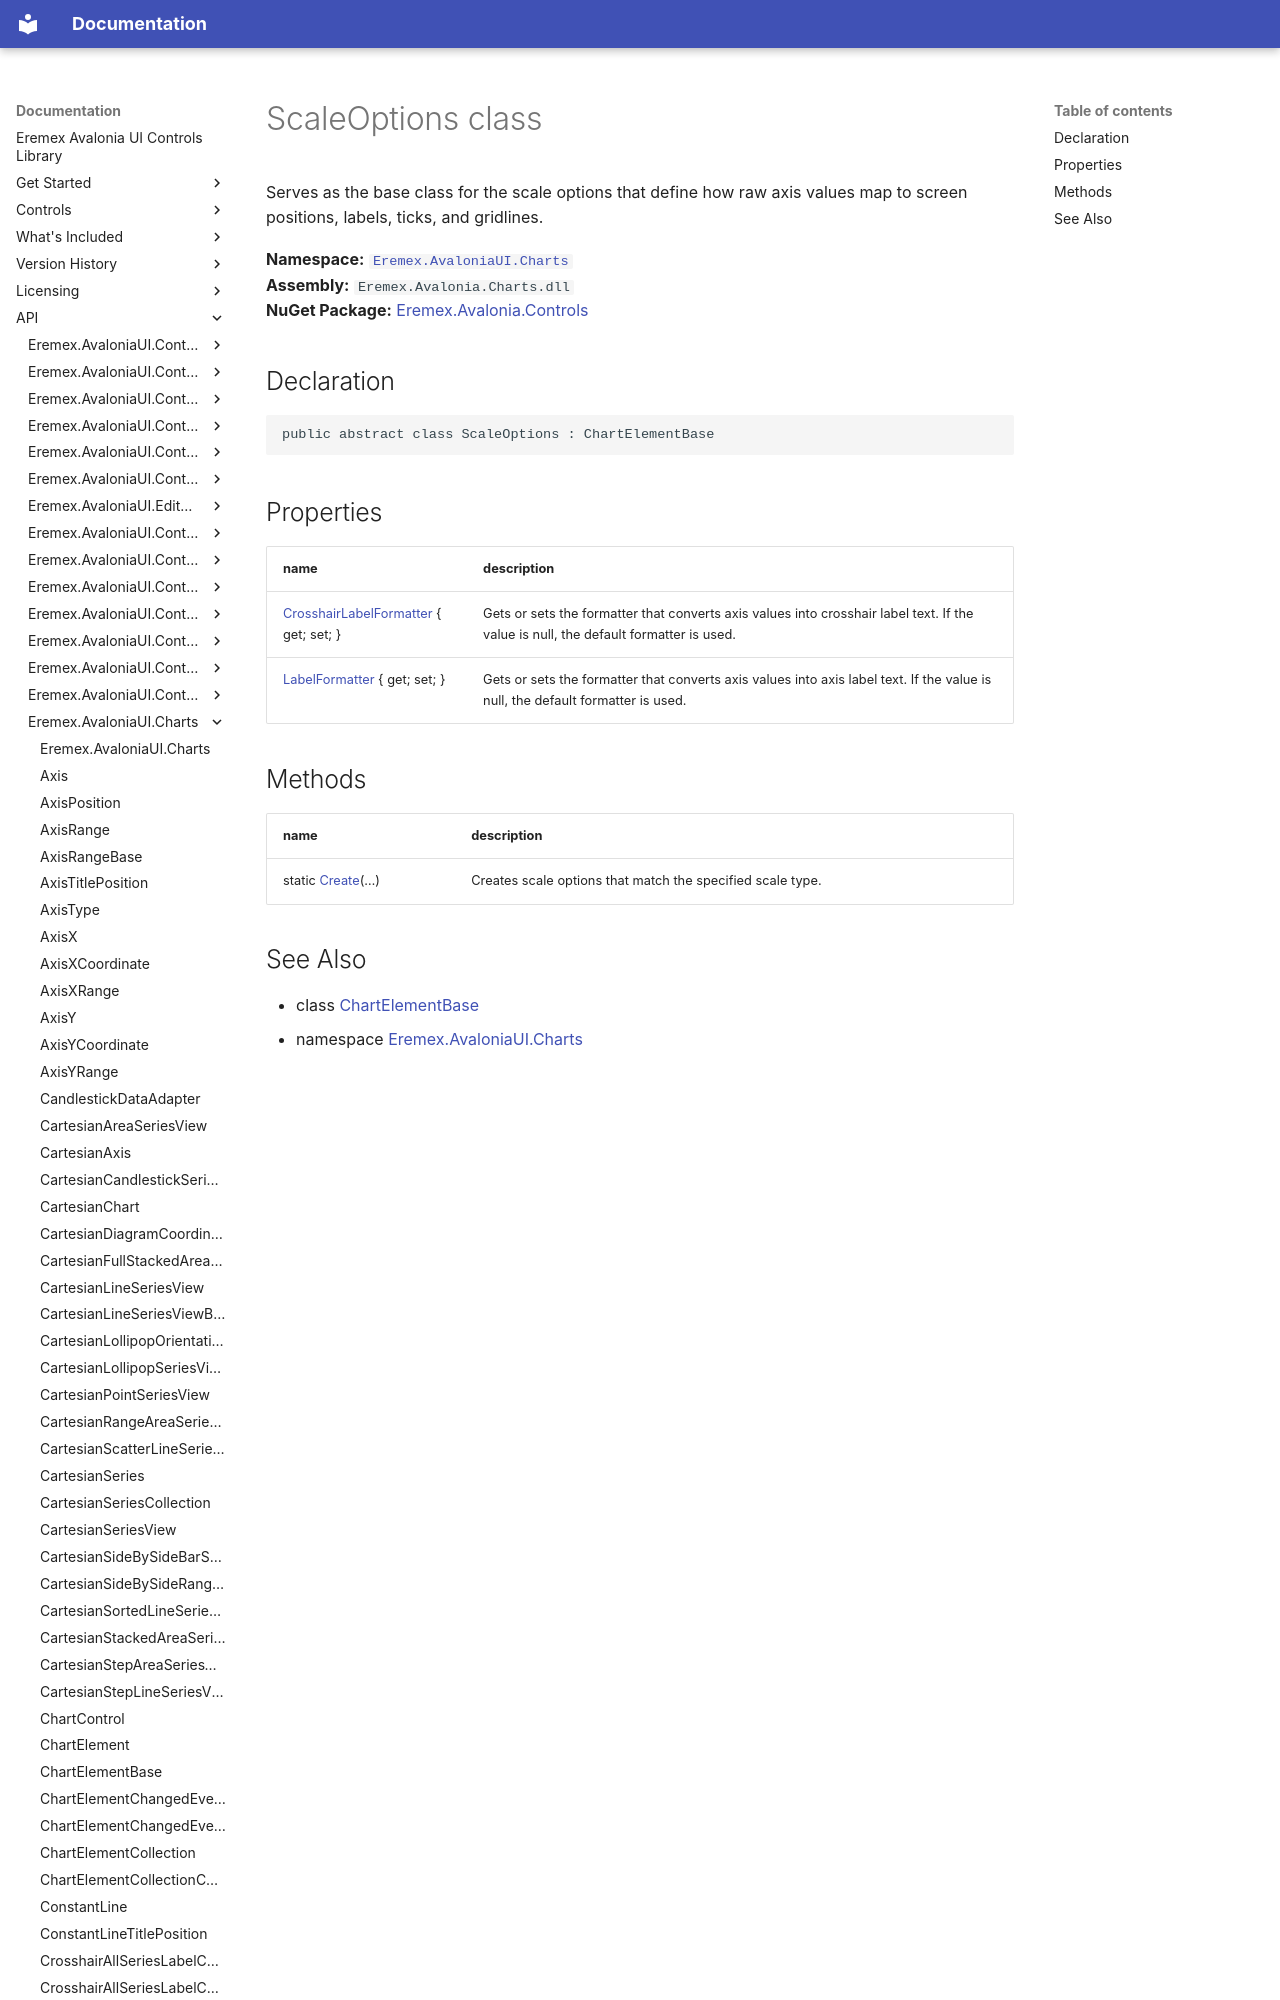

repository: Eremex/controls-doc · page: API/Eremex.AvaloniaUI.Charts/ScaleOptions/index.html · generator: mkdocs

# ScaleOptions class

Serves as the base class for the scale options that define how raw axis values map to screen positions, labels, ticks, and gridlines.

**Namespace:** [`Eremex.AvaloniaUI.Charts`](./index.md)  
**Assembly:** `Eremex.Avalonia.Charts.dll`  
**NuGet Package:** [Eremex.Avalonia.Controls](https://www.nuget.org/packages/Eremex.Avalonia.Controls)

## Declaration

```csharp
public abstract class ScaleOptions : ChartElementBase
```
